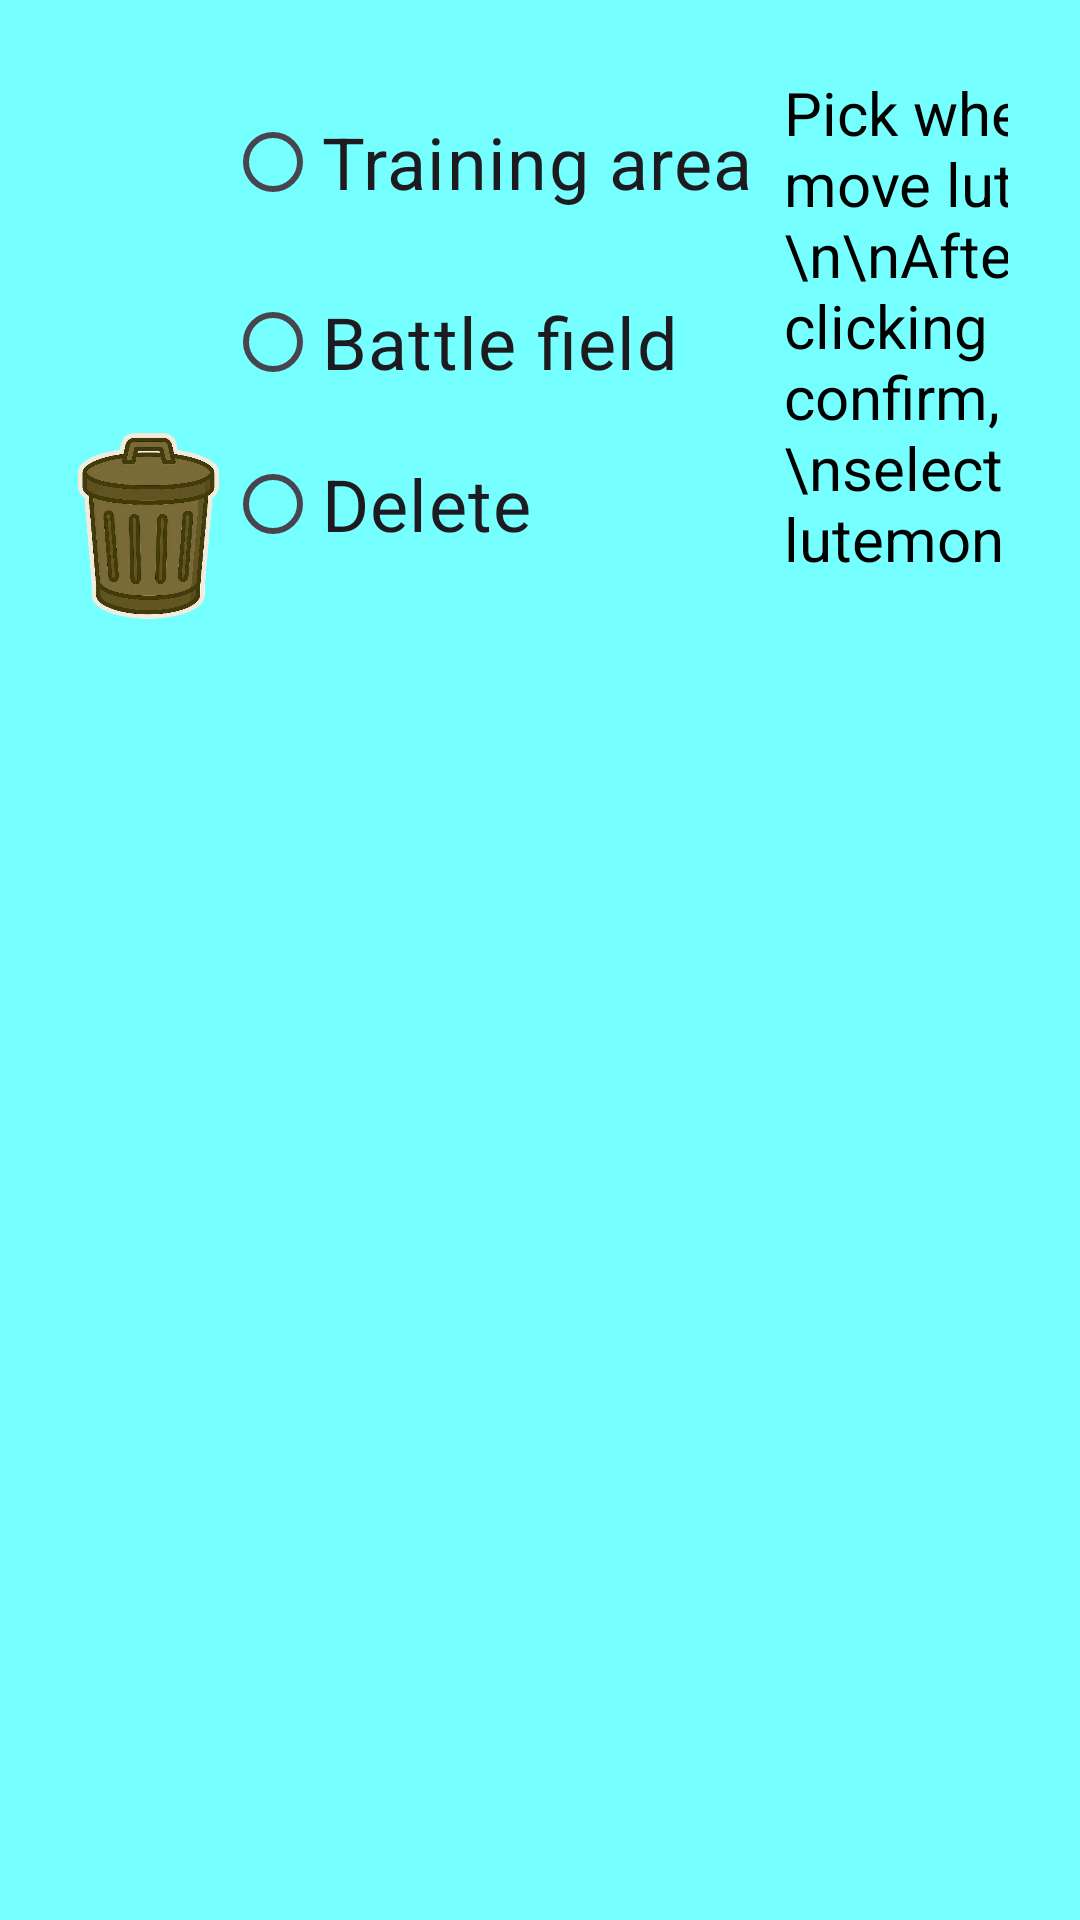

Produce the Android XML layout that renders to this screen, including the resource entries it uses.
<!-- AndroidManifest.xml: application theme Theme.Harkkatyo -->
<!-- res/layout/manage_popup.xml -->
<?xml version="1.0" encoding="utf-8"?>
<LinearLayout xmlns:android="http://schemas.android.com/apk/res/android"
    xmlns:app="http://schemas.android.com/apk/res-auto"
    xmlns:tools="http://schemas.android.com/tools"
    android:layout_width="wrap_content"
    android:layout_height="wrap_content"
    android:background="#75FFFF"
    android:orientation="vertical"
    android:padding="24dp">


    <LinearLayout
        android:layout_width="375dp"
        android:layout_height="match_parent"
        android:orientation="horizontal">

        <LinearLayout
            android:layout_width="match_parent"
            android:layout_height="wrap_content"
            android:orientation="horizontal">

            <LinearLayout
                android:layout_width="wrap_content"
                android:layout_height="wrap_content"
                android:orientation="vertical">

                <ImageView
                    android:id="@+id/imageView2"
                    android:layout_width="match_parent"
                    android:layout_height="60dp"
                    app:srcCompat="@drawable/training" />

                <ImageView
                    android:id="@+id/imageView"
                    android:layout_width="match_parent"
                    android:layout_height="60dp"
                    app:srcCompat="@drawable/battlesymbol" />

                <ImageView
                    android:id="@+id/deleteLutemonImage"
                    android:layout_width="51dp"
                    android:layout_height="63dp"
                    app:srcCompat="@drawable/deletebutton" />
            </LinearLayout>

            <RadioGroup
                android:id="@+id/DestinationRadioGroup"
                android:layout_width="wrap_content"
                android:layout_height="wrap_content">

                <RadioButton
                    android:id="@+id/trainingAreaRB"
                    android:layout_width="wrap_content"
                    android:layout_height="60dp"
                    android:text="Training area"
                    android:textSize="24sp" />

                <RadioButton
                    android:id="@+id/battleFieldRB"
                    android:layout_width="match_parent"
                    android:layout_height="60dp"
                    android:text="Battle field"
                    android:textSize="24sp" />

                <RadioButton
                    android:id="@+id/deleteRB"
                    android:layout_width="match_parent"
                    android:layout_height="wrap_content"
                    android:text="Delete"
                    android:textSize="24sp" />

            </RadioGroup>

            <TextView
                android:id="@+id/MovStatusText"
                android:layout_width="match_parent"
                android:layout_height="match_parent"
                android:layout_weight="3"
                android:paddingStart="10dp"
                android:paddingEnd="0dp"
                android:text="Pick where to move lutemon.\n\nAfter clicking confirm,\nselect your lutemon."
                android:textColor="@color/black"
                android:textSize="20sp" />

        </LinearLayout>

    </LinearLayout>

    <Button
        android:id="@+id/confirmMoveButton"
        android:layout_width="144dp"
        android:layout_height="70dp"
        android:layout_gravity="center|center"
        android:text="Confirm"
        android:textSize="20sp" />

</LinearLayout>
<!-- resources referenced by this layout -->
<resources>
  <color name="black">#FF000000</color>
  <!-- drawable deletebutton: png bitmap (drawable, 284010 bytes) -->
  <style name="Theme.Harkkatyo" parent="Base.Theme.Harkkatyo" />
  <style name="Base.Theme.Harkkatyo" parent="Theme.Material3.DayNight.NoActionBar">
          
          
      </style>
</resources>
